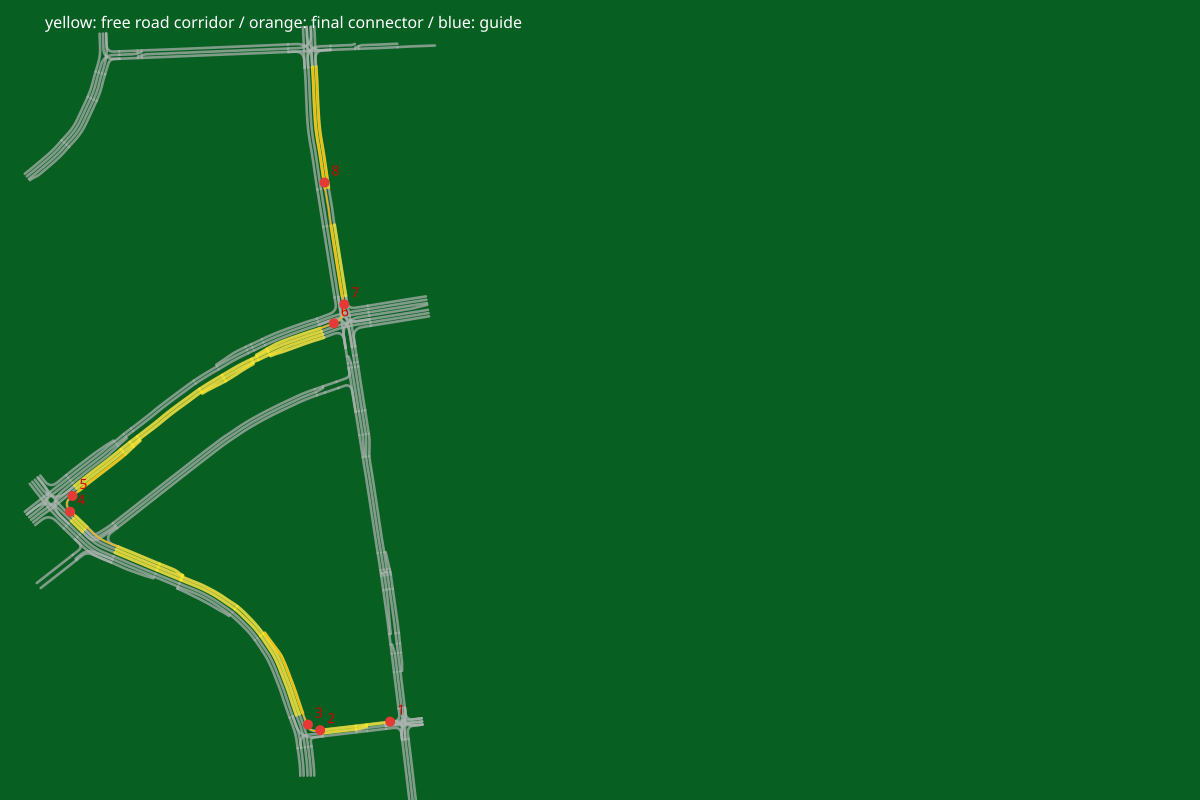

Values plotted in this chart, from the file beside it:
leg_index, role, road_id, section_index, lane_id, point_index, x, y
0, corridor, 2469, 0, 1, 0, 1350, -199.2
0, corridor, 2469, 0, 1, 1, 1349, -199.2
0, corridor, 2469, 0, 1, 2, 1349, -199.3
0, corridor, 2469, 0, 1, 3, 1348, -199.3
0, corridor, 2469, 0, 1, 4, 1348, -199.4
0, corridor, 2469, 0, 1, 5, 1347, -199.4
0, corridor, 2469, 0, 1, 6, 1347, -199.5
0, corridor, 2469, 0, 1, 7, 1346, -199.6
0, corridor, 2469, 0, 1, 8, 1346, -199.6
0, corridor, 2469, 0, 1, 9, 1345, -199.7
0, corridor, 2469, 0, 1, 10, 1345, -199.7
0, corridor, 2469, 0, 1, 11, 1344, -199.8
0, corridor, 2469, 0, 1, 12, 1344, -199.8
0, corridor, 2469, 0, 1, 13, 1343, -199.9
0, corridor, 2469, 0, 1, 14, 1343, -200
0, corridor, 2469, 0, 1, 15, 1342, -200
0, corridor, 2469, 0, 1, 16, 1342, -200.1
0, corridor, 2469, 0, 1, 17, 1341, -200.1
0, corridor, 2469, 0, 1, 18, 1341, -200.2
0, corridor, 2469, 0, 1, 19, 1340, -200.2
0, corridor, 2469, 0, 1, 20, 1340, -200.3
0, corridor, 2469, 0, 1, 21, 1339, -200.4
0, corridor, 2469, 0, 1, 22, 1339, -200.4
0, corridor, 2469, 0, 1, 23, 1338, -200.5
0, corridor, 2469, 0, 1, 24, 1338, -200.5
0, corridor, 2469, 0, 1, 25, 1337, -200.6
0, corridor, 2469, 0, 1, 26, 1337, -200.7
0, corridor, 2469, 0, 1, 27, 1336, -200.7
0, corridor, 2469, 0, 1, 28, 1336, -200.8
0, corridor, 2469, 0, 1, 29, 1335, -200.8
0, corridor, 2469, 0, 1, 30, 1335, -200.9
0, corridor, 2469, 0, 1, 31, 1334, -200.9
0, corridor, 2469, 0, 1, 32, 1334, -201
0, corridor, 2469, 0, 1, 33, 1333, -201.1
0, corridor, 2469, 0, 1, 34, 1333, -201.1
0, corridor, 2469, 0, 1, 35, 1332, -201.2
0, corridor, 2469, 0, 1, 36, 1332, -201.2
0, corridor, 2469, 0, 1, 37, 1331, -201.3
0, corridor, 2469, 0, 1, 38, 1331, -201.3
0, corridor, 2469, 0, 1, 39, 1330, -201.4
0, corridor, 2469, 0, 1, 40, 1330, -201.5
0, corridor, 2469, 0, 1, 41, 1330, -201.5
0, corridor, 2469, 0, 1, 42, 1329, -201.6
0, corridor, 2469, 0, 1, 43, 1329, -201.6
0, corridor, 2469, 0, 1, 44, 1328, -201.7
0, corridor, 2469, 0, 1, 45, 1328, -201.7
0, corridor, 2469, 0, 1, 46, 1327, -201.8
0, corridor, 2469, 0, 1, 47, 1327, -201.9
0, corridor, 2469, 0, 1, 48, 1326, -201.9
0, corridor, 2469, 0, 1, 49, 1326, -202
0, corridor, 2469, 0, 1, 50, 1325, -202
0, corridor, 2469, 0, 1, 51, 1325, -202.1
0, corridor, 2469, 0, 1, 52, 1324, -202.1
0, corridor, 2469, 0, 1, 53, 1324, -202.2
0, corridor, 2469, 0, 1, 54, 1323, -202.3
0, corridor, 2469, 0, 1, 55, 1323, -202.3
0, corridor, 2469, 0, 1, 56, 1322, -202.4
0, corridor, 2469, 0, 1, 57, 1322, -202.4
0, corridor, 2469, 0, 1, 58, 1321, -202.5
0, corridor, 2469, 0, 1, 59, 1321, -202.5
... 7,430 more rows
